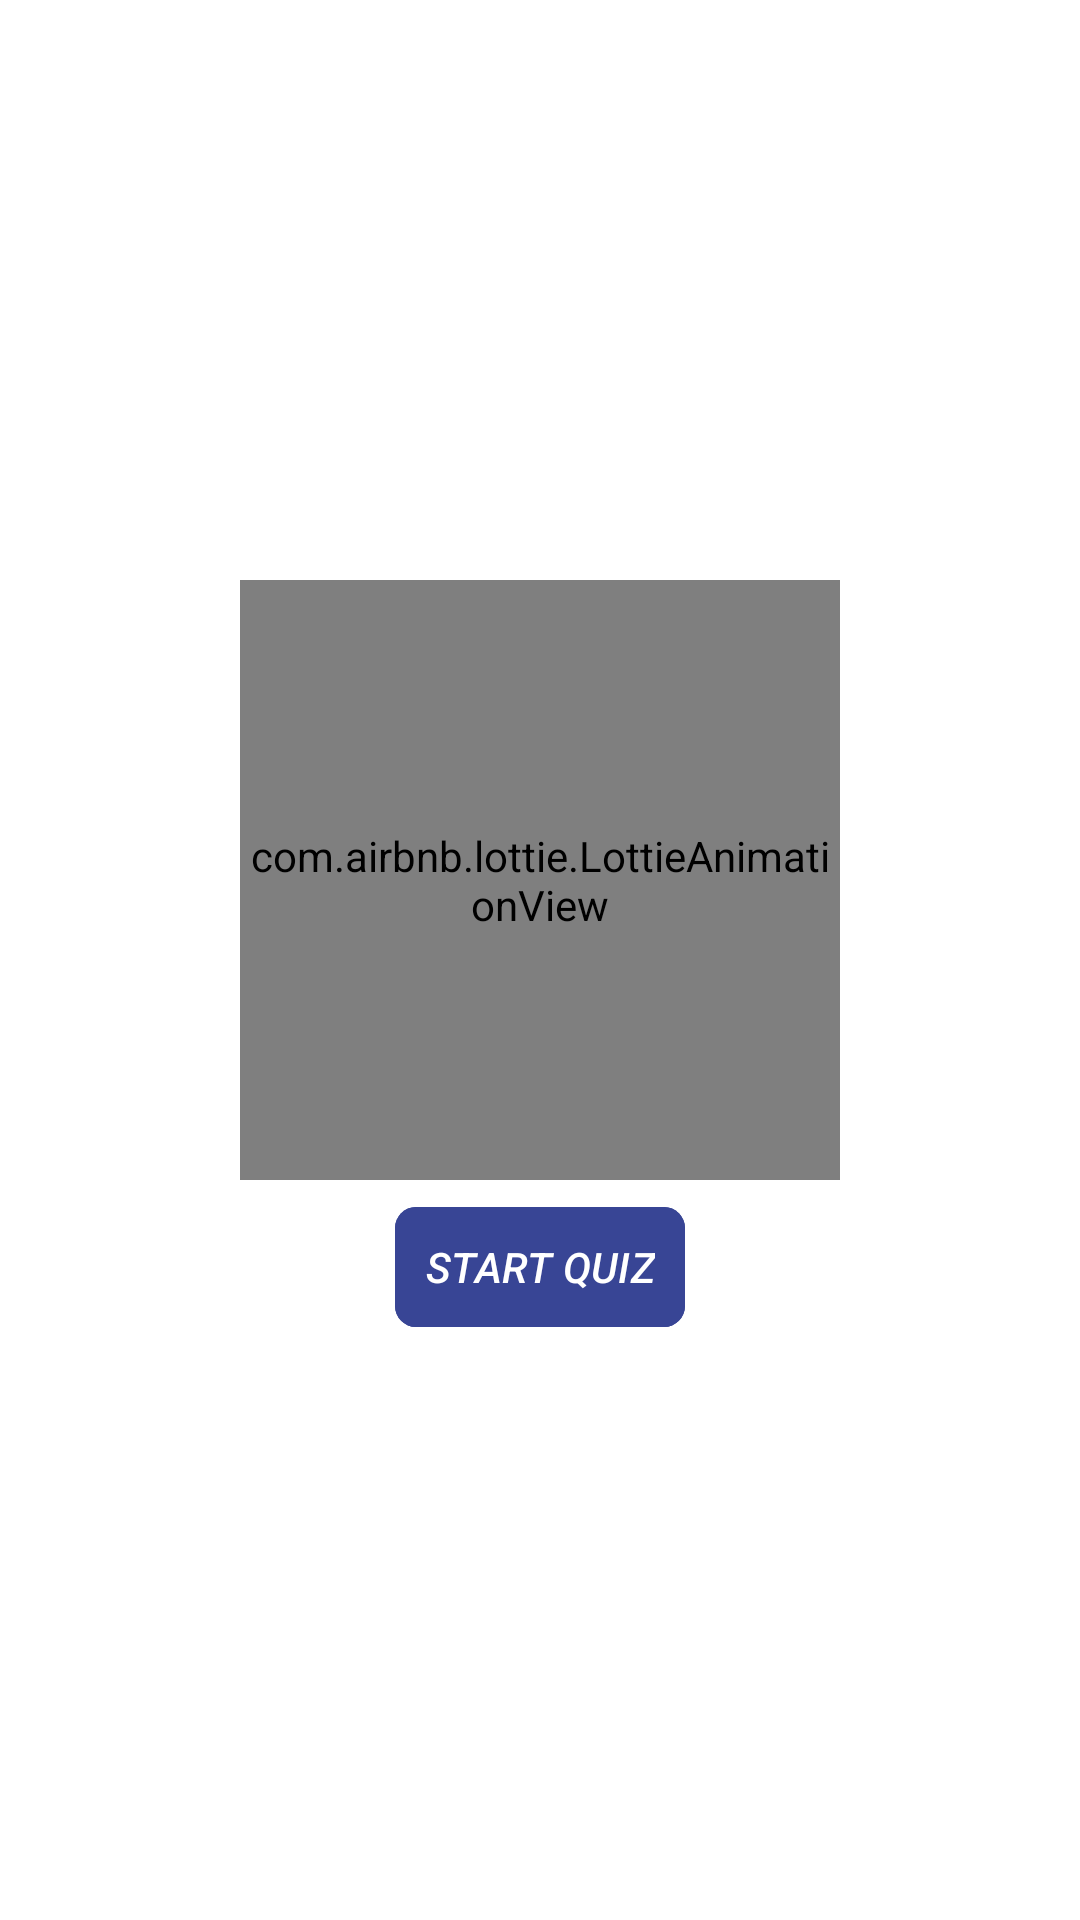

The Android layout XML behind this screen, and the referenced resources:
<!-- AndroidManifest.xml: application theme Theme.MultipleChoiceQuestion -->
<!-- res/layout/activity_main.xml -->
<?xml version="1.0" encoding="utf-8"?>
<LinearLayout xmlns:android="http://schemas.android.com/apk/res/android"
    xmlns:app="http://schemas.android.com/apk/res-auto"
    xmlns:tools="http://schemas.android.com/tools"
    android:id="@+id/main"
    android:layout_width="match_parent"
    android:layout_height="match_parent"
    android:orientation="vertical"
    android:gravity="center"
    android:background="@color/white"
    tools:context=".MainActivity">

    <com.airbnb.lottie.LottieAnimationView
        android:id="@+id/animationView"
        android:layout_width="200dp"
        android:layout_height="200dp"
        app:lottie_rawRes="@raw/book"
        app:lottie_autoPlay="true"
        app:lottie_loop="true"/>


     <com.google.android.material.button.MaterialButton
         android:id="@+id/click"
         android:layout_width="wrap_content"
         android:layout_height="wrap_content"
         android:text="START QUIZ"
         android:textStyle="italic"
         android:padding="10dp"
         android:layout_marginTop="5dp"
         app:cornerRadius="7dp"
         android:backgroundTint="#384595"
      />



</LinearLayout>
<!-- resources referenced by this layout -->
<resources>
  <style name="Theme.MultipleChoiceQuestion" parent="Base.Theme.MultipleChoiceQuestion" />
  <style name="Base.Theme.MultipleChoiceQuestion" parent="Theme.Material3.DayNight.NoActionBar">
          
          
      </style>
  <!-- not gathered from this repository: default colours our renderer supplied (Android Studio template values) -->
  <color name="white">#FFFFFFFF</color>
</resources>
